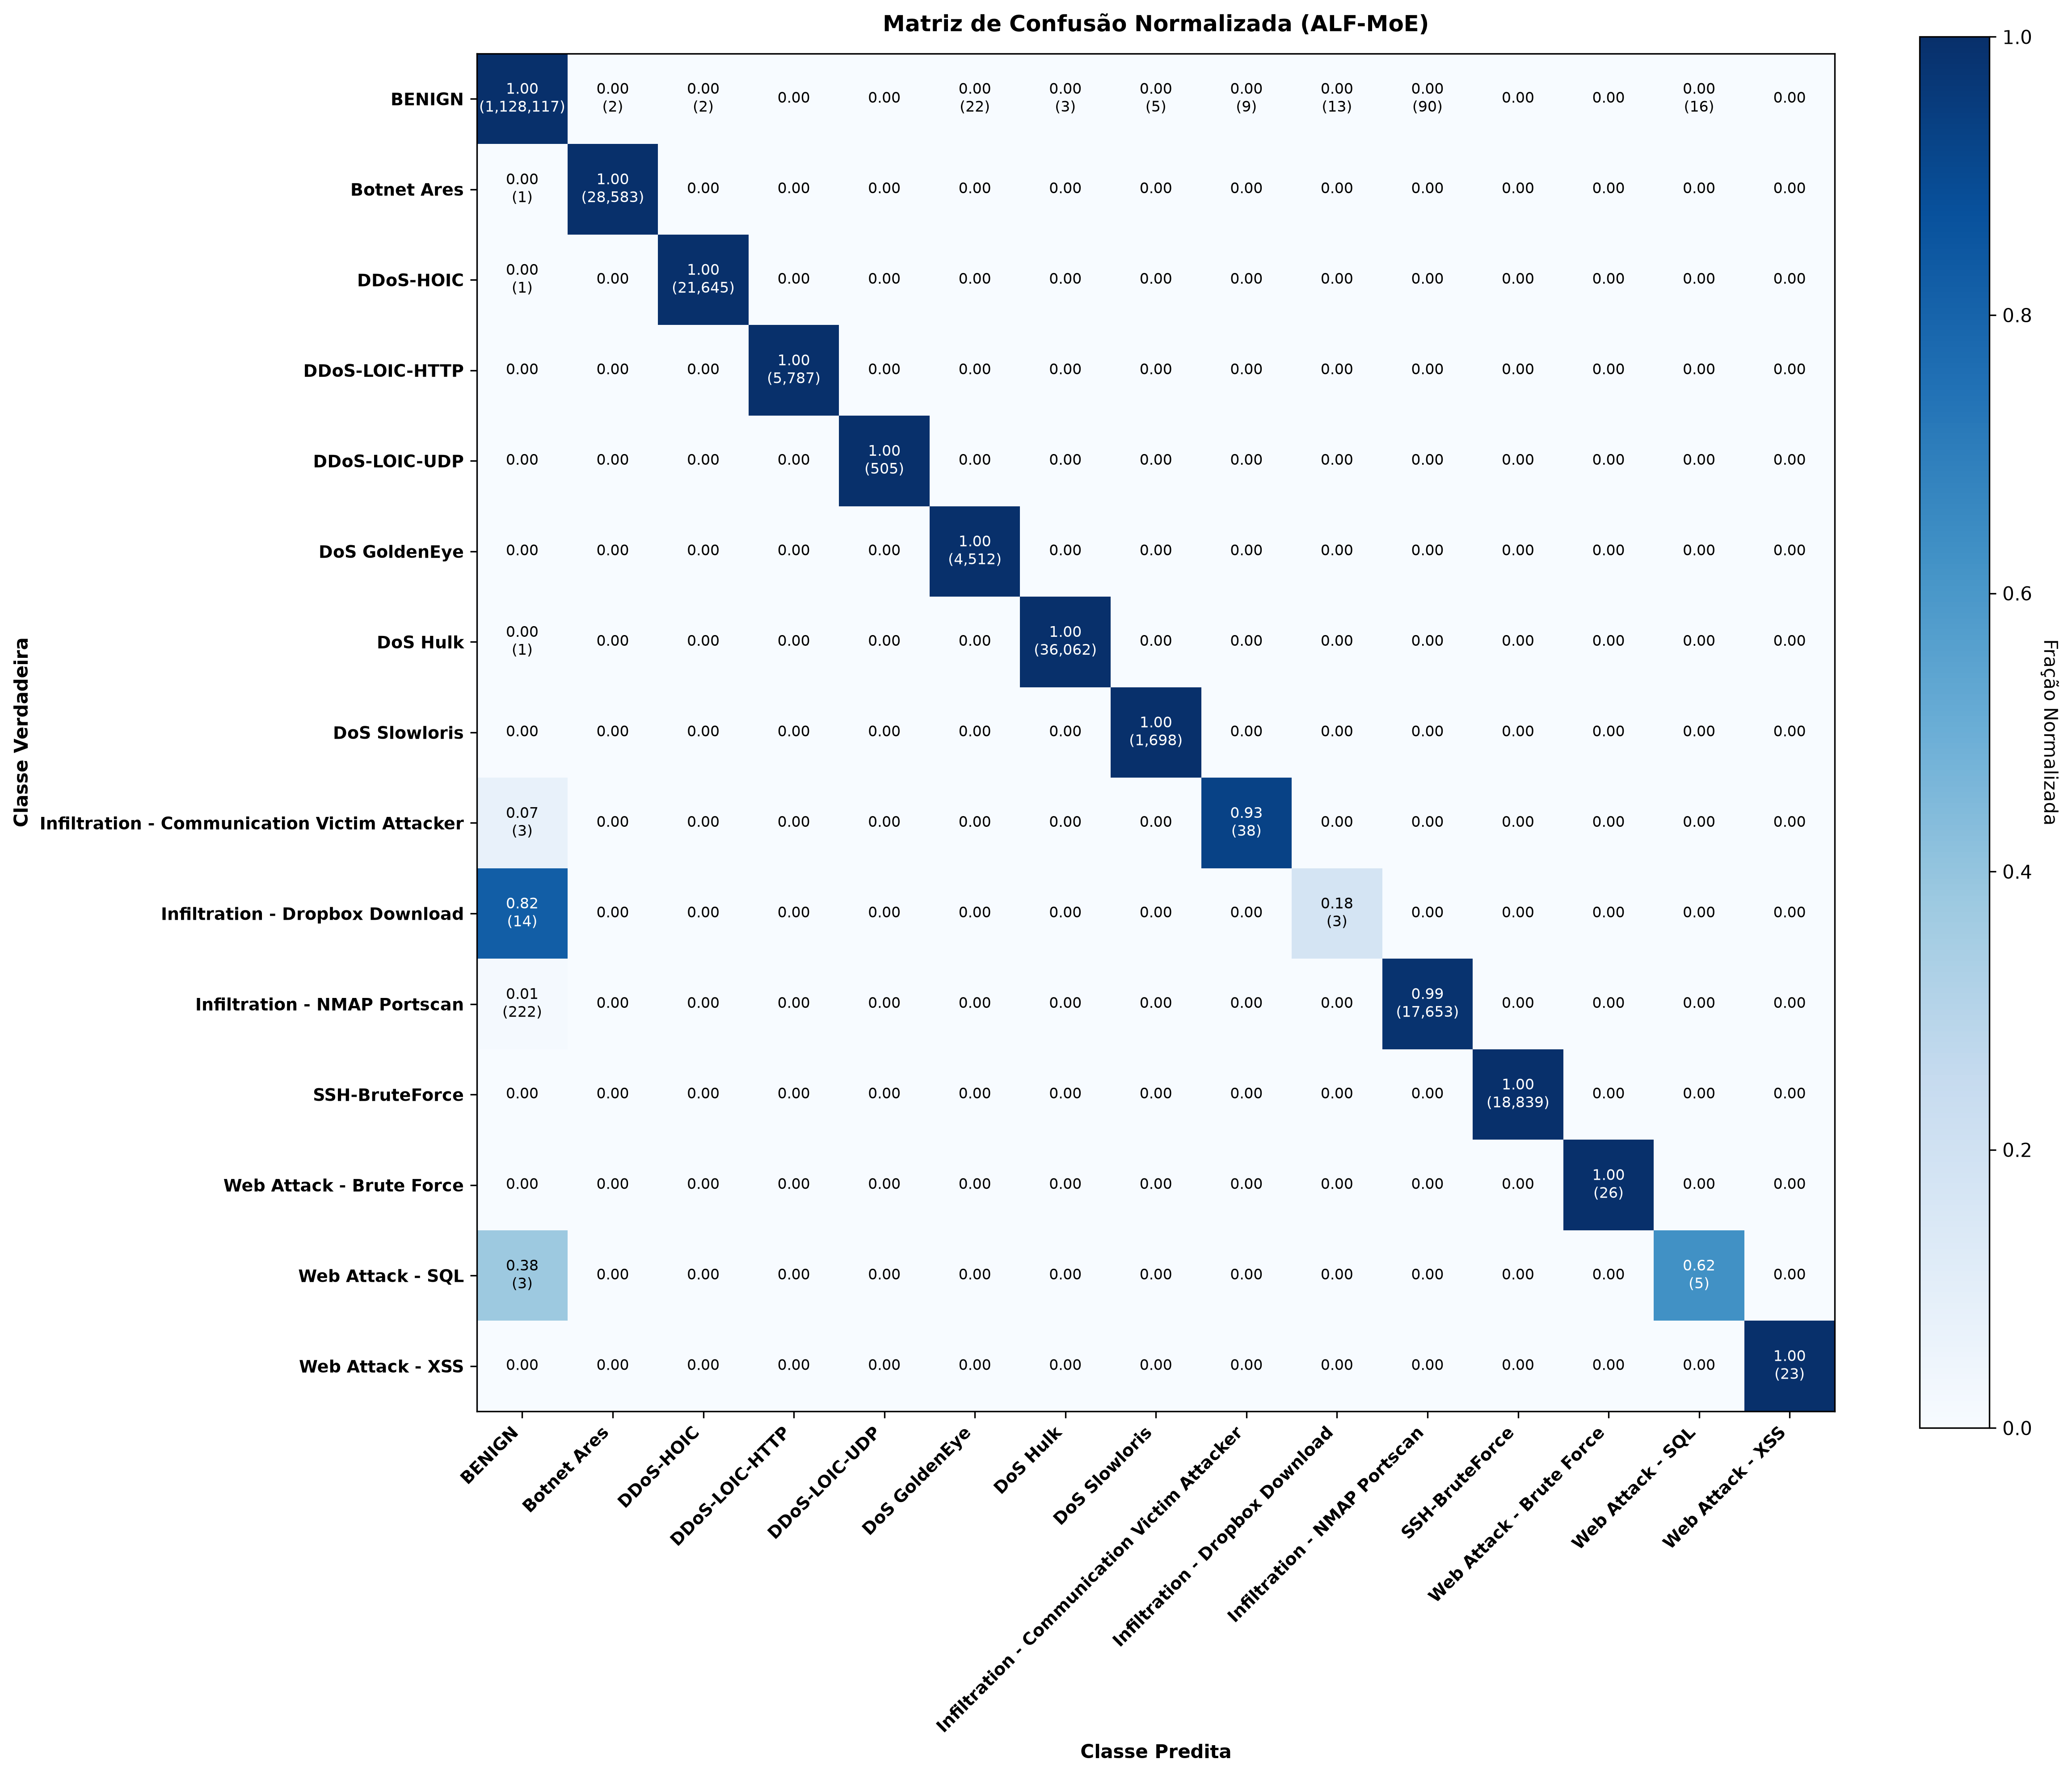

Source data for this figure (header and first rows):
, BENIGN, Botnet Ares, DDoS-HOIC, DDoS-LOIC-HTTP, DDoS-LOIC-UDP, DoS GoldenEye, DoS Hulk, DoS Slowloris, Infiltration - Communication Victim Atta…, Infiltration - Dropbox Download, Infiltration - NMAP Portscan, SSH-BruteForce, Web Attack - Brute Force, Web Attack - SQL, Web Attack - XSS
BENIGN, 0.9999, 0.0, 0.0, 0.0, 0.0, 0.0, 0.0, 0.0, 0.0, 0.0, 0.0001, 0.0, 0.0, 0.0, 0.0
Botnet Ares, 0.0, 1.0, 0.0, 0.0, 0.0, 0.0, 0.0, 0.0, 0.0, 0.0, 0.0, 0.0, 0.0, 0.0, 0.0
DDoS-HOIC, 0.0, 0.0, 1.0, 0.0, 0.0, 0.0, 0.0, 0.0, 0.0, 0.0, 0.0, 0.0, 0.0, 0.0, 0.0
DDoS-LOIC-HTTP, 0.0, 0.0, 0.0, 1.0, 0.0, 0.0, 0.0, 0.0, 0.0, 0.0, 0.0, 0.0, 0.0, 0.0, 0.0
DDoS-LOIC-UDP, 0.0, 0.0, 0.0, 0.0, 1.0, 0.0, 0.0, 0.0, 0.0, 0.0, 0.0, 0.0, 0.0, 0.0, 0.0
DoS GoldenEye, 0.0, 0.0, 0.0, 0.0, 0.0, 1.0, 0.0, 0.0, 0.0, 0.0, 0.0, 0.0, 0.0, 0.0, 0.0
DoS Hulk, 0.0, 0.0, 0.0, 0.0, 0.0, 0.0, 1.0, 0.0, 0.0, 0.0, 0.0, 0.0, 0.0, 0.0, 0.0
DoS Slowloris, 0.0, 0.0, 0.0, 0.0, 0.0, 0.0, 0.0, 1.0, 0.0, 0.0, 0.0, 0.0, 0.0, 0.0, 0.0
Infiltration - Communication Victim Atta…, 0.0732, 0.0, 0.0, 0.0, 0.0, 0.0, 0.0, 0.0, 0.9268, 0.0, 0.0, 0.0, 0.0, 0.0, 0.0
Infiltration - Dropbox Download, 0.8235, 0.0, 0.0, 0.0, 0.0, 0.0, 0.0, 0.0, 0.0, 0.1765, 0.0, 0.0, 0.0, 0.0, 0.0
Infiltration - NMAP Portscan, 0.0124, 0.0, 0.0, 0.0, 0.0, 0.0, 0.0, 0.0, 0.0, 0.0, 0.9876, 0.0, 0.0, 0.0, 0.0
SSH-BruteForce, 0.0, 0.0, 0.0, 0.0, 0.0, 0.0, 0.0, 0.0, 0.0, 0.0, 0.0, 1.0, 0.0, 0.0, 0.0
Web Attack - Brute Force, 0.0, 0.0, 0.0, 0.0, 0.0, 0.0, 0.0, 0.0, 0.0, 0.0, 0.0, 0.0, 1.0, 0.0, 0.0
Web Attack - SQL, 0.375, 0.0, 0.0, 0.0, 0.0, 0.0, 0.0, 0.0, 0.0, 0.0, 0.0, 0.0, 0.0, 0.625, 0.0
Web Attack - XSS, 0.0, 0.0, 0.0, 0.0, 0.0, 0.0, 0.0, 0.0, 0.0, 0.0, 0.0, 0.0, 0.0, 0.0, 1.0
